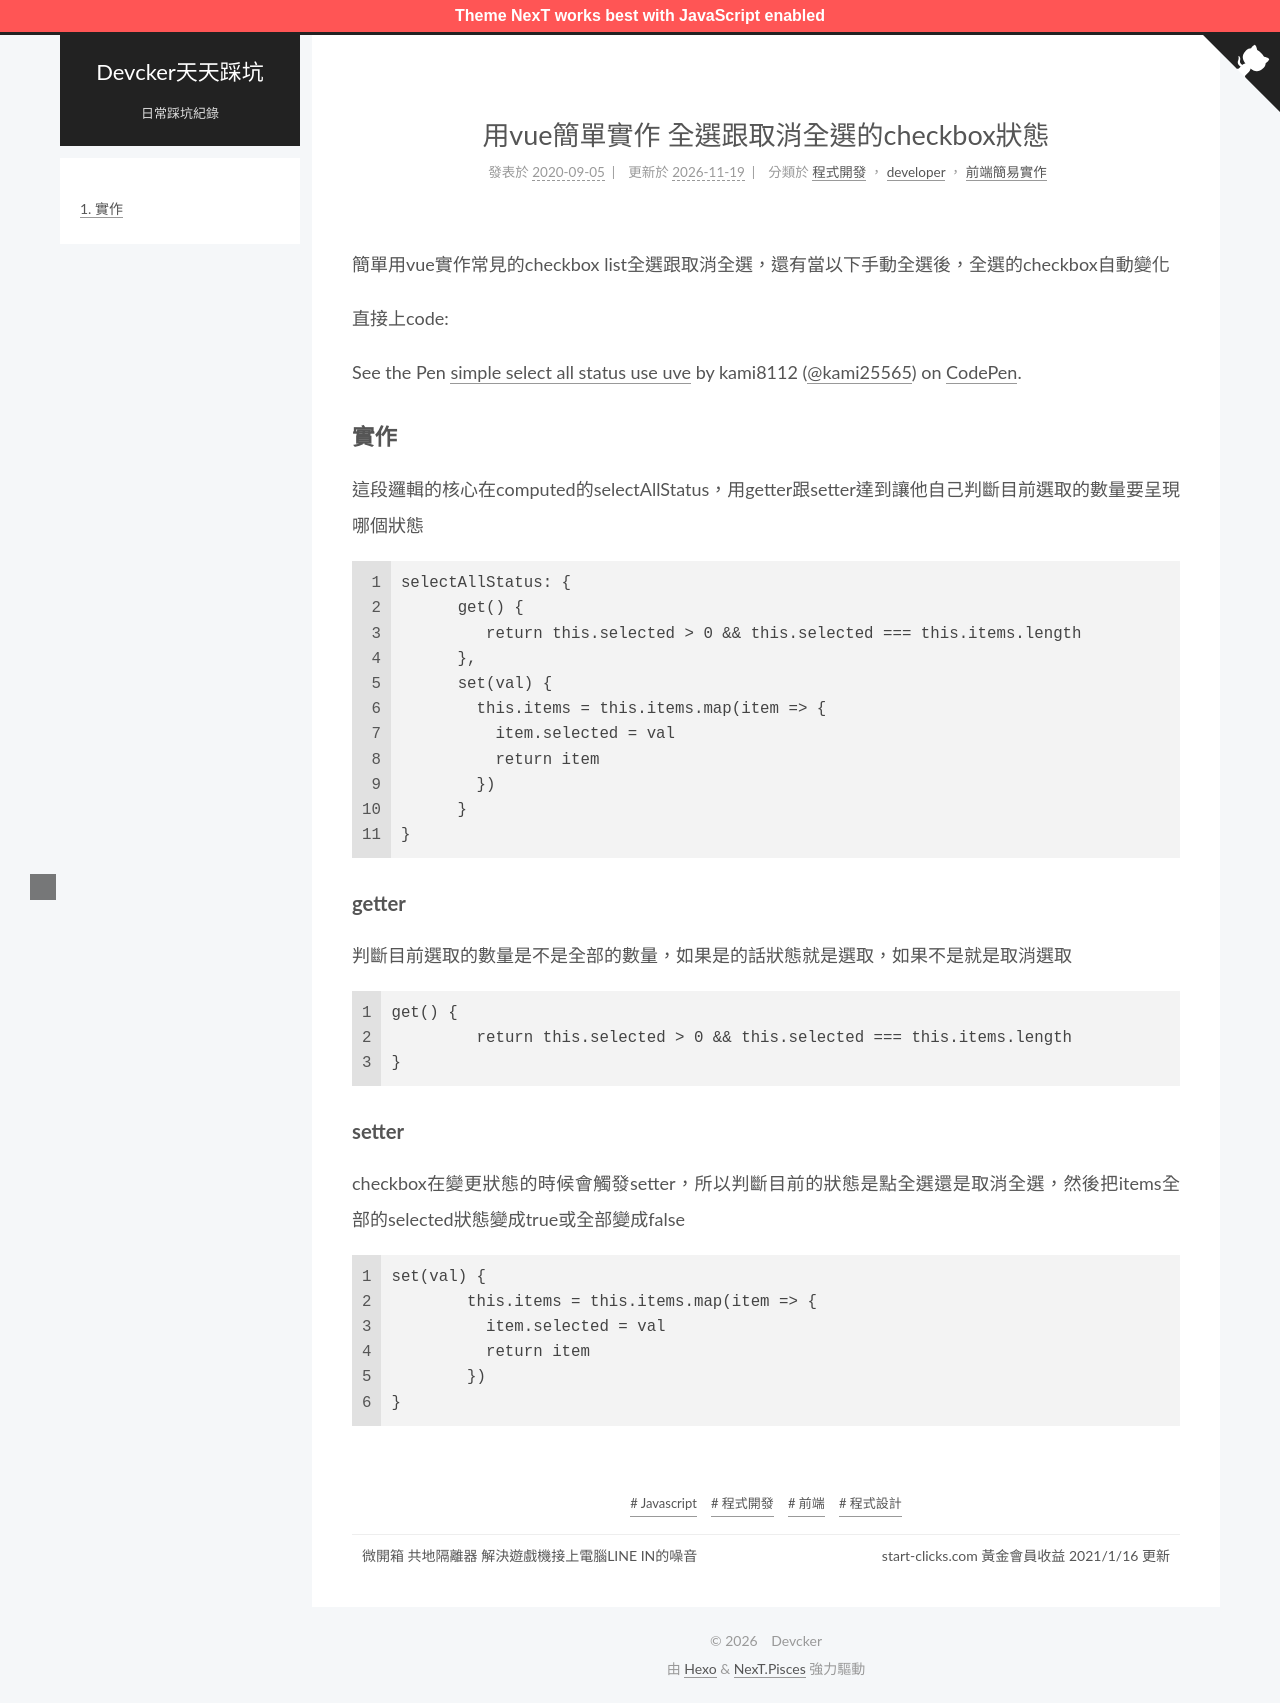

repository: ckaznable/blog.devcker.com · page: vue-selecte-status/index.html · generator: jekyll

---
title: 用vue簡單實作 全選跟取消全選的checkbox狀態
tags:
  - Javascript
  - 前端
  - 程式設計
  - 程式開發
id: '1464'
categories:
  - - developer
    - 前端簡易實作
  - - 程式開發
comments: false
date: 2020-09-05 09:50:56
---

簡單用vue實作常見的checkbox list全選跟取消全選，還有當以下手動全選後，全選的checkbox自動變化

直接上code:

See the Pen [simple select all status use uve](https://codepen.io/kami25565/pen/VwarNdN) by kami8112 ([@kami25565](https://codepen.io/kami25565)) on [CodePen](https://codepen.io).

### 實作

這段邏輯的核心在computed的selectAllStatus，用getter跟setter達到讓他自己判斷目前選取的數量要呈現哪個狀態

```javascript
selectAllStatus: {
      get() {
         return this.selected > 0 && this.selected === this.items.length
      },
      set(val) {
        this.items = this.items.map(item => {
          item.selected = val
          return item
        })
      }
}
```

#### getter

判斷目前選取的數量是不是全部的數量，如果是的話狀態就是選取，如果不是就是取消選取

```javascript
get() {
         return this.selected > 0 && this.selected === this.items.length
}
```

#### setter

checkbox在變更狀態的時候會觸發setter，所以判斷目前的狀態是點全選還是取消全選，然後把items全部的selected狀態變成true或全部變成false

```javascript
set(val) {
        this.items = this.items.map(item => {
          item.selected = val
          return item
        })
}
```
